Run: headless pygame with SDL's dummy video driver; simulated clock (each Clock.tick advances the game by its frame time, no real sleeping); random seed 0; keys injected as events and as key.get_pressed() state; no mouse input.
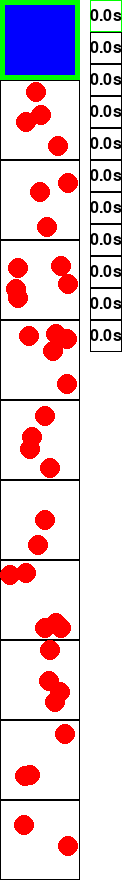
Frame 1 of 4 · flips 1–60 · no input
Frame 2 of 4 · flips 61–180 · tapped SPACE, RETURN · held RIGHT (→), D · screen unchanged from frame 1, image omitted
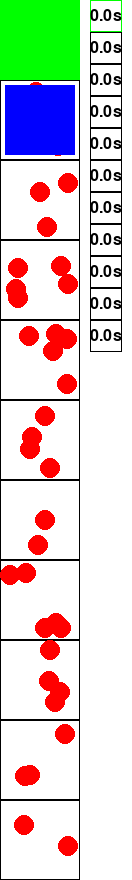
Frame 3 of 4 · flips 181–300 · held DOWN (↓), S
Frame 4 of 4 · flips 301–420 · held LEFT (←), A, UP (↑), W · screen same as frame 1, image omitted

The pygame program that drew these frames:

import pygame
import random

# Инициализация Pygame
pygame.init()

# Константы
SECTOR_SIZE = 80  # Размер одного квадрата-сектора
SECTOR_COUNT = 10  # Количество обычных секторов
TOTAL_SECTORS = SECTOR_COUNT + 1  # Общее количество секторов, включая зеленый
SCREEN_WIDTH = SECTOR_SIZE  # Ширина экрана равна ширине одного сектора
SCREEN_HEIGHT = SECTOR_SIZE * TOTAL_SECTORS  # Высота экрана равна высоте всех секторов
MINI_MAP_SCALE = 0.4  # Масштаб миникарты
MINI_MAP_WIDTH = int(SCREEN_WIDTH * MINI_MAP_SCALE)  # Ширина миникарты
MINI_MAP_HEIGHT = int(SCREEN_HEIGHT * MINI_MAP_SCALE)  # Высота миникарты
CIRCLE_RADIUS = 10  # Радиус красного круга
BLUE_SIZE = SECTOR_SIZE - 10  # Размер синего квадрата чуть меньше сектора
FPS = 60  # Частота обновления экрана
REMOVE_DELAY = 250  # Задержка удаления красных кругов в миллисекундах

# Цвета
BLACK = (0, 0, 0)  # Черный
WHITE = (255, 255, 255)  # Белый
RED = (255, 0, 0)  # Красный
BLUE = (0, 0, 255)  # Синий
GREEN = (0, 255, 0)  # Зеленый

# Настройки экрана
WINDOW_WIDTH = SCREEN_WIDTH + MINI_MAP_WIDTH + 20  # Дополнительное пространство для миникарты
screen = pygame.display.set_mode((WINDOW_WIDTH, SCREEN_HEIGHT))
pygame.display.set_caption("Mini Game")

# Шрифт для отображения времени нажатия пробела
font = pygame.font.Font(None, 24)

# Создание секторов с красными кругами
sectors = []
time_pressed = [0] * TOTAL_SECTORS  # Время нажатия пробела для каждого сектора
for i in range(SECTOR_COUNT):
    num_circles = random.randint(1, 5)  # Случайное количество кругов в секторе
    circles = []
    for _ in range(num_circles):
        x = random.randint(CIRCLE_RADIUS, SECTOR_SIZE - CIRCLE_RADIUS)  # Случайная позиция круга по оси x
        y = (i + 1) * SECTOR_SIZE + random.randint(CIRCLE_RADIUS, SECTOR_SIZE - CIRCLE_RADIUS)  # Случайная позиция круга по оси y
        circles.append((x, y))  # Добавление круга в список
    sectors.append(circles)  # Добавление сектора в список

# Синий квадрат в центре зеленого сектора
blue_rect = pygame.Rect((SECTOR_SIZE - BLUE_SIZE) // 2, (SECTOR_SIZE - BLUE_SIZE) // 2, BLUE_SIZE, BLUE_SIZE)
current_sector = 0  # Изначально синий квадрат находится в зеленом секторе
holding_space = False  # Флаг удержания пробела
last_remove_time = 0  # Время последнего удаления круга
start_press_time = 0  # Время начала нажатия пробела

# Основной игровой цикл
running = True
clock = pygame.time.Clock()

while running:
    current_time = pygame.time.get_ticks()  # Текущее время в миллисекундах

    for event in pygame.event.get():
        if event.type == pygame.QUIT:  # Проверка на закрытие окна
            running = False
        elif event.type == pygame.KEYDOWN:
            if event.key == pygame.K_UP and current_sector > 0:  # Перемещение вверх
                current_sector -= 1
                blue_rect.y = current_sector * SECTOR_SIZE + (SECTOR_SIZE - BLUE_SIZE) // 2
            elif event.key == pygame.K_DOWN and current_sector < SECTOR_COUNT:  # Перемещение вниз
                current_sector += 1
                blue_rect.y = current_sector * SECTOR_SIZE + (SECTOR_SIZE - BLUE_SIZE) // 2
            elif event.key == pygame.K_SPACE:  # Удержание пробела
                holding_space = True
                start_press_time = current_time
                last_remove_time = current_time
        elif event.type == pygame.KEYUP:
            if event.key == pygame.K_SPACE:  # Отпускание пробела
                holding_space = False
                if current_sector > 0:
                    time_pressed[current_sector] += (current_time - start_press_time) / 1000  # Обновление времени нажатия

    # Удаление красных кругов при удержании пробела
    if holding_space and current_sector > 0:
        if current_time - last_remove_time >= REMOVE_DELAY:  # Проверка задержки удаления
            last_remove_time = current_time
            if sectors[current_sector - 1]:  # Удаление круга из текущего сектора
                sectors[current_sector - 1].pop()

    # Очистка экрана
    screen.fill(WHITE)

    # Рисование зеленого сектора
    pygame.draw.rect(screen, GREEN, (0, 0, SECTOR_SIZE, SECTOR_SIZE))

    # Рисование остальных секторов и красных кругов
    for i, circles in enumerate(sectors):
        pygame.draw.rect(screen, BLACK, (0, (i + 1) * SECTOR_SIZE, SECTOR_SIZE, SECTOR_SIZE), 1)
        for circle in circles:
            pygame.draw.circle(screen, RED, circle, CIRCLE_RADIUS)

    # Рисование синего квадрата
    pygame.draw.rect(screen, BLUE, blue_rect)

    # Рисование миникарты
    for i in range(TOTAL_SECTORS):
        mini_rect = pygame.Rect(SCREEN_WIDTH + 10, i * MINI_MAP_SCALE * SECTOR_SIZE, MINI_MAP_WIDTH, MINI_MAP_SCALE * SECTOR_SIZE)
        pygame.draw.rect(screen, GREEN if i == 0 else BLACK, mini_rect, 1)
        time_text = font.render(f"{time_pressed[i]:.1f}s", True, BLACK)
        text_rect = time_text.get_rect(center=(SCREEN_WIDTH + 10 + MINI_MAP_WIDTH // 2, i * MINI_MAP_SCALE * SECTOR_SIZE + MINI_MAP_SCALE * SECTOR_SIZE // 2))
        screen.blit(time_text, text_rect)

    # Обновление экрана
    pygame.display.flip()
    clock.tick(FPS)  # Ограничение FPS

pygame.quit()  # Завершение Pygame
